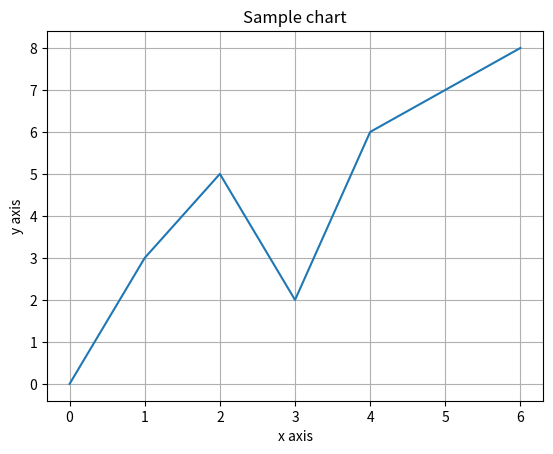

Source code (Python):
import matplotlib.pyplot as plt
def main():
    x_cords = [0,1,2,3,4,5,6]
    y_cords = [0,3,5,2,6,7,8]
    plt.plot(x_cords, y_cords)
    plt.title('Sample chart')
    plt.xlabel('x axis')
    plt.ylabel('y axis')
    plt.grid(True)
    plt.show()

main()